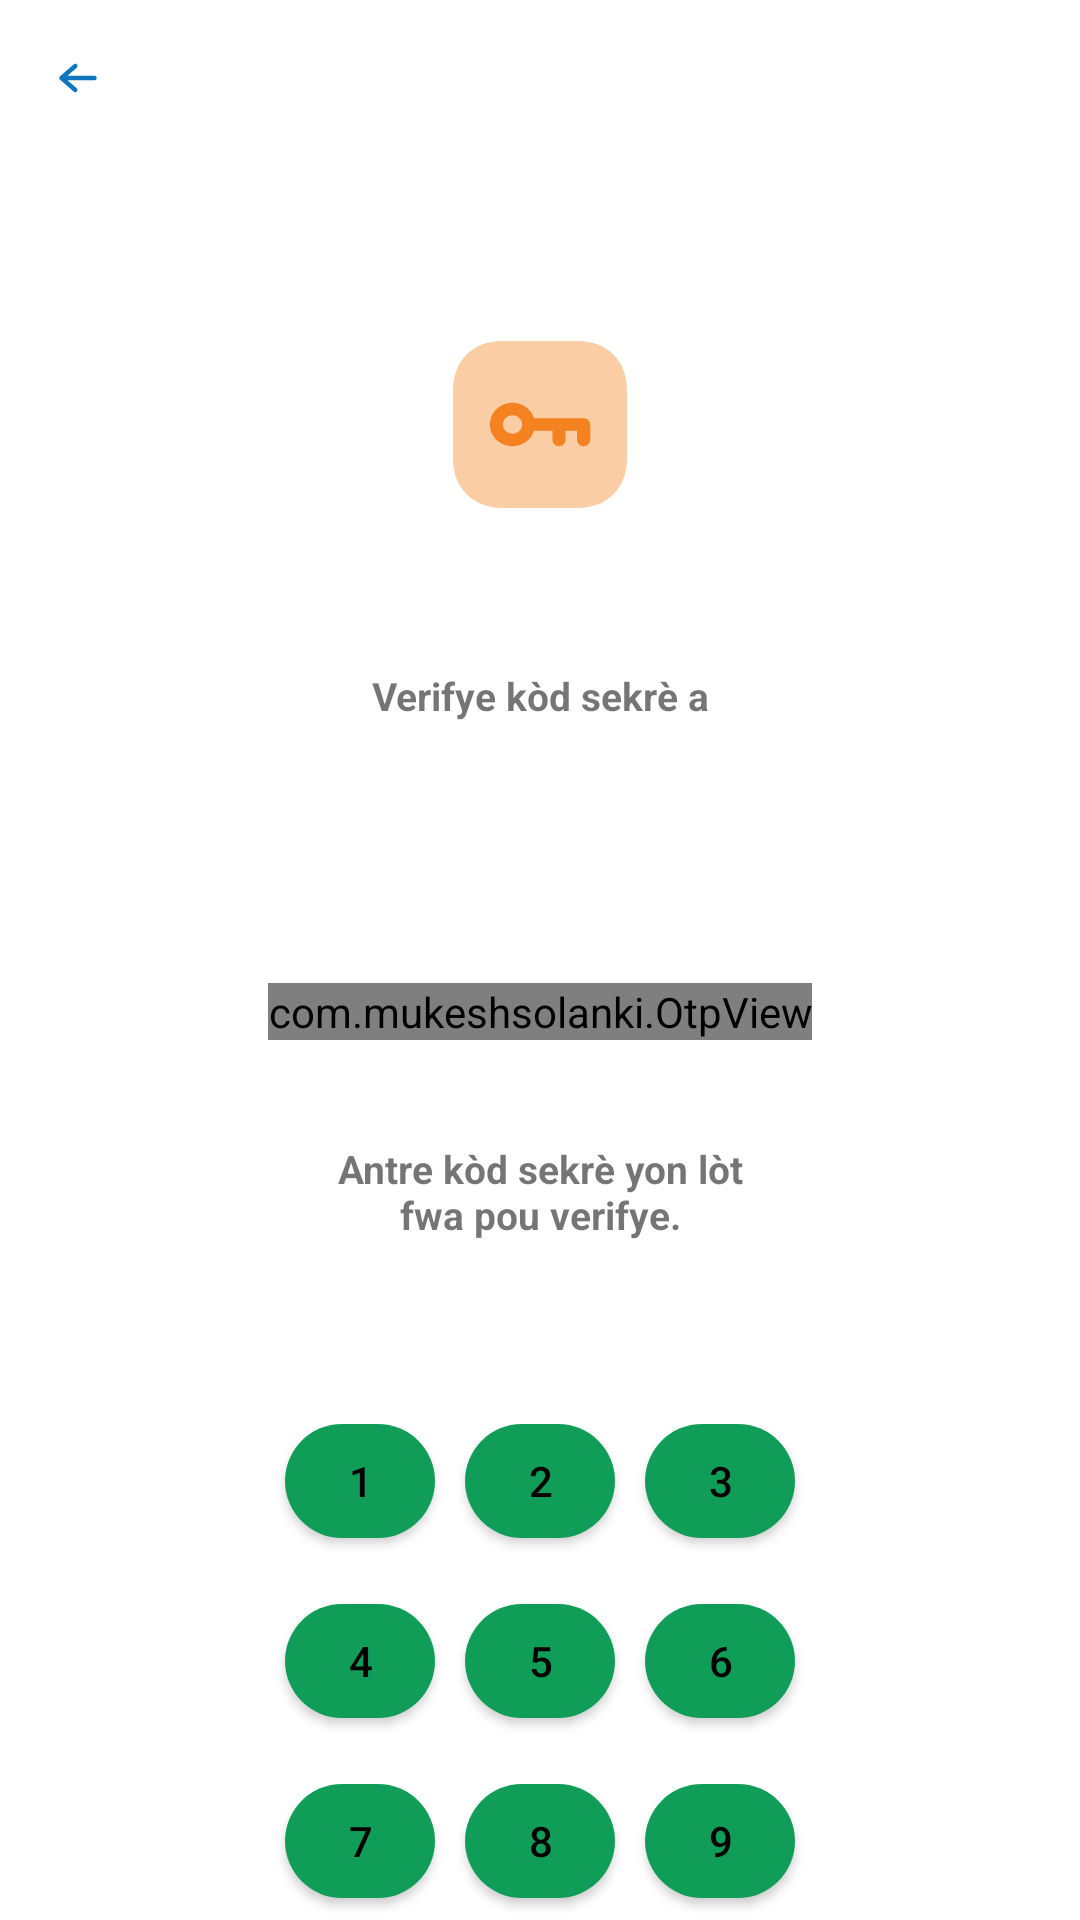

Layout XML and referenced resources for this Android screen:
<!-- AndroidManifest.xml: application theme Theme.Fab_Bottom_app_bar -->
<!-- res/layout/secret_code_verification.xml -->
<?xml version="1.0" encoding="utf-8"?>
<androidx.constraintlayout.widget.ConstraintLayout
    xmlns:android="http://schemas.android.com/apk/res/android"
    xmlns:app="http://schemas.android.com/apk/res-auto"
    xmlns:tools="http://schemas.android.com/tools"
    android:layout_width="match_parent"
    android:layout_height="match_parent"
    tools:context=".SecretCodeVerification">

    <ImageView
        android:id="@+id/btnBack"
        android:layout_width="wrap_content"
        android:layout_height="wrap_content"
        android:layout_margin="14dp"
        android:contentDescription="@string/button_previous_card"
        android:src="@drawable/ic_arrow_back"
        app:layout_constraintStart_toStartOf="parent"
        app:layout_constraintTop_toTopOf="parent" />

    <ImageView
        android:id="@+id/password_icon"
        android:layout_width="0dp"
        android:layout_height="103dp"
        android:layout_marginTop="52dp"
        android:layout_marginBottom="68dp"
        android:layout_marginStart="151dp"
        android:layout_marginEnd="151dp"
        android:gravity="center"
        android:contentDescription="@string/button_previous_card"
        android:src="@drawable/password_icon"
        app:layout_constraintEnd_toEndOf="parent"
        app:layout_constraintStart_toStartOf="parent"
        app:layout_constraintTop_toBottomOf="@id/btnBack"
        tools:ignore="ContentDescription,RedundantDescriptionCheck,RtlHardcoded" />

    <TextView
        android:id="@+id/verify_the_secret_code"
        android:layout_width="0dp"
        android:layout_height="wrap_content"
        android:layout_marginTop="30dp"
        android:layout_marginStart="70dp"
        android:layout_marginEnd="70dp"
        android:gravity="center"
        android:text="@string/verify_the_secret_code"
        android:textSize="13sp"
        android:textStyle="bold"
        app:layout_constraintEnd_toEndOf="parent"
        app:layout_constraintStart_toStartOf="parent"
        app:layout_constraintTop_toBottomOf="@id/password_icon" />


    <com.mukeshsolanki.OtpView
        android:id="@+id/otp_view"
        android:layout_width="wrap_content"
        android:layout_height="wrap_content"
        android:layout_marginTop="87dp"
        android:layout_marginStart="64dp"
        android:layout_marginEnd="64dp"
        android:inputType="text"
        android:itemBackground="@drawable/bg_otp_item"
        android:textAllCaps="true"
        android:textColor="@android:color/white"
        app:OtpHideLineWhenFilled="true"
        app:OtpItemCount="4"
        app:OtpItemSpacing="6dp"
        app:OtpLineColor="@color/otp_item_state"
        app:OtpState_filled="true"
        app:OtpViewType="line"
        app:layout_constraintEnd_toEndOf="parent"
        app:layout_constraintStart_toStartOf="parent"
        app:layout_constraintTop_toBottomOf="@id/verify_the_secret_code" />

    <TextView
        android:id="@+id/re_enter_pin_code_message"
        android:layout_width="0dp"
        android:layout_height="wrap_content"
        android:layout_marginTop="34dp"
        android:layout_marginStart="110dp"
        android:layout_marginEnd="110dp"
        android:gravity="center"
        android:text="@string/enter_the_secret_code_again_to_verify"
        android:textSize="13sp"
        android:textStyle="bold"
        app:layout_constraintEnd_toEndOf="parent"
        app:layout_constraintStart_toStartOf="parent"
        app:layout_constraintTop_toBottomOf="@id/otp_view" />



    <LinearLayout
        android:layout_width="wrap_content"
        android:layout_height="wrap_content"
        android:orientation="vertical"
        android:gravity="center"
        android:layout_marginTop="50dp"
        app:layout_constraintEnd_toEndOf="parent"
        app:layout_constraintStart_toStartOf="parent"
        app:layout_constraintTop_toBottomOf="@id/re_enter_pin_code_message">

        <LinearLayout
            android:layout_width="wrap_content"
            android:layout_height="wrap_content"
            android:orientation="horizontal">

            <Button
                android:id="@+id/button1"
                android:layout_width="50dp"
                android:layout_height="50dp"
                android:layout_margin="5dp"
                android:text="@string/_1"
                app:cornerRadius="24dp"/>


            <Button
                android:id="@+id/button2"
                android:layout_margin="5dp"
                android:text="@string/_2"
                android:layout_width="50dp"
                android:layout_height="50dp"
                app:cornerRadius="24dp"/>

            <Button
                android:id="@+id/button3"
                android:layout_margin="5dp"
                android:text="@string/_3"
                android:layout_width="50dp"
                android:layout_height="50dp"
                app:cornerRadius="24dp"/>
        </LinearLayout>

        <LinearLayout
            android:layout_width="wrap_content"
            android:layout_height="wrap_content"
            android:orientation="horizontal">

            <Button
                android:id="@+id/button4"
                android:layout_margin="5dp"
                android:text="@string/_4"
                android:layout_width="50dp"
                android:layout_height="50dp"
                app:cornerRadius="24dp"/>

            <Button
                android:id="@+id/button5"
                android:layout_margin="5dp"
                android:text="@string/_5"
                android:layout_width="50dp"
                android:layout_height="50dp"
                app:cornerRadius="24dp"/>

            <Button
                android:id="@+id/button6"
                android:layout_margin="5dp"
                android:text="@string/_6"
                android:layout_width="50dp"
                android:layout_height="50dp"
                app:cornerRadius="24dp"/>
        </LinearLayout>

        <LinearLayout
            android:layout_width="wrap_content"
            android:layout_height="wrap_content"
            android:orientation="horizontal">

            <Button
                android:id="@+id/button7"
                android:layout_margin="5dp"
                android:text="@string/_7"
                android:layout_width="50dp"
                android:layout_height="50dp"
                app:cornerRadius="24dp"/>

            <Button
                android:id="@+id/button8"
                android:layout_margin="5dp"
                android:text="@string/_8"
                android:layout_width="50dp"
                android:layout_height="50dp"
                app:cornerRadius="24dp"/>

            <Button
                android:id="@+id/button9"
                android:layout_margin="5dp"
                android:text="@string/_9"
                android:layout_width="50dp"
                android:layout_height="50dp"
                app:cornerRadius="24dp"/>
        </LinearLayout>

        <LinearLayout
            android:layout_width="wrap_content"
            android:layout_height="wrap_content"
            android:orientation="horizontal">
            <ImageButton
                android:id="@+id/imageButton"
                android:layout_margin="5dp"
                android:background="@android:color/transparent"
                android:contentDescription="@string/clear"
                app:srcCompat="@drawable/ic_prev"
                android:layout_width="50dp"
                android:layout_height="50dp"
                app:cornerRadius="24dp"/>

            <Button
                android:id="@+id/button0"
                android:layout_margin="5dp"
                android:text="@string/_0"
                android:layout_width="50dp"
                android:layout_height="50dp"
                app:cornerRadius="24dp"/>

            <Button
                android:id="@+id/button_ok"
                android:layout_margin="5dp"
                android:text="@string/ok"
                android:layout_width="50dp"
                android:layout_height="50dp"
                app:cornerRadius="24dp"/>
        </LinearLayout>
    </LinearLayout>




</androidx.constraintlayout.widget.ConstraintLayout>
<!-- resources referenced by this layout -->
<resources>
  <!-- drawable bg_otp_item (drawable) -->
  <?xml version="1.0" encoding="utf-8"?>
  <selector xmlns:android="http://schemas.android.com/apk/res/android" xmlns:app="http://schemas.android.com/apk/res-auto">
      <item app:OtpState_filled="true">
          <shape android:shape="rectangle">
              <solid android:color="@color/colorPrimary" />
              <stroke android:color="@color/colorAccent" android:width="2dp" />
          </shape>
      </item>
      <item android:drawable="@color/colorPrimary" />
  </selector>
  <!-- drawable ic_arrow_back (drawable) -->
  <vector xmlns:android="http://schemas.android.com/apk/res/android"
      android:width="24dp"
      android:height="24dp"
      android:viewportWidth="24"
      android:viewportHeight="24">
    <path
        android:pathData="M17.5,12L6.5,12M6.5,12L11.088,16M6.5,12L11.088,8"
        android:strokeLineJoin="round"
        android:strokeWidth="1.5"
        android:fillColor="#00000000"
        android:strokeColor="#0E76BC"
        android:strokeLineCap="round"/>
  </vector>
  <!-- drawable password_icon (drawable) -->
  <vector xmlns:android="http://schemas.android.com/apk/res/android"
      android:width="57dp"
      android:height="55dp"
      android:viewportWidth="57"
      android:viewportHeight="55">
    <path
        android:pathData="M40.852,0H16.145C6.487,0 0,6.54 0,16.272V38.731C0,48.46 6.487,55 16.145,55H40.849C50.508,55 57,48.46 57,38.731V16.272C57,6.54 50.511,0 40.852,0Z"
        android:strokeAlpha="0.4"
        android:fillColor="#F58220"
        android:fillAlpha="0.4"/>
    <path
        android:pathData="M26.543,25.435H42.788C43.956,25.435 44.925,26.37 44.925,27.497V32.585C44.925,33.74 43.956,34.647 42.788,34.647C41.591,34.647 40.65,33.74 40.65,32.585V29.56H36.86V32.585C36.86,33.74 35.891,34.647 34.722,34.647C33.525,34.647 32.585,33.74 32.585,32.585V29.56H26.543C25.631,32.502 22.838,34.647 19.503,34.647C15.399,34.647 12.065,31.457 12.065,27.497C12.065,23.565 15.399,20.347 19.503,20.347C22.838,20.347 25.631,22.492 26.543,25.435ZM16.34,27.498C16.34,29.175 17.765,30.523 19.504,30.523C21.214,30.523 22.639,29.175 22.639,27.498C22.639,25.82 21.214,24.473 19.504,24.473C17.765,24.473 16.34,25.82 16.34,27.498Z"
        android:fillColor="#F58220"
        android:fillType="evenOdd"/>
  </vector>
  <string name="_0">0</string>
  <string name="_1">1</string>
  <string name="_2">2</string>
  <string name="_3">3</string>
  <string name="_4">4</string>
  <string name="_5">5</string>
  <string name="_6">6</string>
  <string name="_7">7</string>
  <string name="_8">8</string>
  <string name="_9">9</string>
  <string name="clear">clear</string>
  <string name="enter_the_secret_code_again_to_verify">Antre kòd sekrè yon lòt fwa pou verifye.</string>
  <string name="ok">OK</string>
  <string name="verify_the_secret_code">Verifye kòd sekrè a</string>
  <style name="Theme.Fab_Bottom_app_bar" parent="Theme.MaterialComponents.DayNight.NoActionBar">
          <item name="colorPrimary">#0F9D58</item>
          <item name="colorPrimaryVariant">#0F9D58</item>
          <item name="colorOnPrimary">#000</item>
      </style>
  <color name="colorPrimary">#3F51B5</color>
  <color name="colorAccent">#FF4081</color>
</resources>
